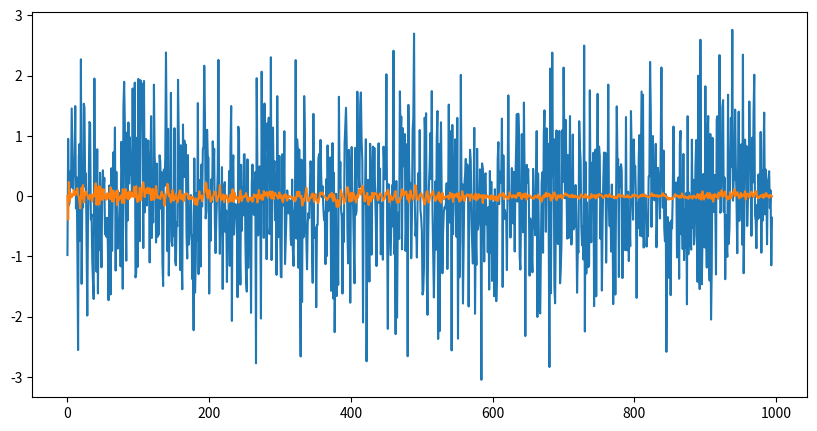

Recreate this plot in Python.
import numpy as np

class RecursiveLeastSquaresFilter:
    """
    Recursive Least Squares Filter algorithm for adaptive learning.
    """

    def __init__(self, num_variables: int, forgetting_factor: float, initial_delta: float) -> None:
        """
        Initialize the RecurrentLeastSquares object.

        Parameters:
        - num_variables: int, number of variables including the constant
        - forgetting_factor: float, forgetting factor (lambda), usually close to 1
        - initial_delta: float, controls the initial state
        """

        if num_variables <= 0:
            raise ValueError("Number of variables must be positive.")
        if forgetting_factor <= 0:
            raise ValueError("Forgetting factor must be positive.")
        if initial_delta <= 0:
            raise ValueError("Initial delta must be positive.")

        self.num_variables = num_variables
        self.A = initial_delta * np.identity(self.num_variables)
        self.w = np.zeros((self.num_variables, 1))
        self.forgetting_factor_inverse = 1 / forgetting_factor
        self.num_observations = 1
        self.residual = np.array([0.0]).reshape(1, -1)
        self.residual_sqr = np.array([0.0]).reshape(1, -1)
        self.rmse = np.array([0.0]).reshape(1, -1)

    def update(self, observation: np.ndarray, label: np.ndarray) -> None:
        """
        Update the model with a new observation and label.

        Parameters:
        - observation: numpy array, observation vector
        - label: float, true label corresponding to the observation
        """
        z = self.forgetting_factor_inverse * self.A @ observation
        alpha = 1 / (1 + observation.T @ z)
        self.w += (label - alpha * observation.T @ (self.w + label * z)) * z
        self.A -= alpha * z @ z.T
        self.num_observations += 1
        self.residual = label - self.w.T @ observation
        self.residual_sqr = (label - self.w.T @ observation) ** 2

    def fit(self, observations: np.ndarray, labels: np.ndarray) -> None:
        """
        Fit the model to a set of observations and labels.

        Parameters:
        - observations: list of numpy arrays, each array representing an observation vector
        - labels: list of floats, true labels corresponding to the observations
        """
        if len(observations) != len(labels):
            raise ValueError("Number of observations must be equal to the number of labels.")

        for i in range(len(observations)):
            observation = np.transpose(np.matrix(observations[i]))
            self.update(observation, labels[i])

    def predict(self, observation: np.ndarray) -> float:
        """
        Predict the value of a new observation.

        Parameters:
        - observation: numpy array, observation vector
        Returns:
        - float, predicted value based on the observation
        """
        return np.dot(self.w.T, observation).item() #float(self.w.T @ observation)



if __name__ == "__main__":

    # Set number of lags
    num_lags = 2
    # Forgetting factor
    forgetting_factor = 0.99
    # Initial delta
    initial_delta = 0.1

    # Initialize model
    model = RecursiveLeastSquaresFilter(num_variables=num_lags, 
                                    forgetting_factor=forgetting_factor, 
                                    initial_delta=initial_delta)
    
    # Generate observations (univariate time series)
    np.random.seed(0)
    n = 1000
    observations = np.random.normal(size=n)

    # Store predictions and observed values
    list_predictions = []
    list_observed = []
    list_residuals = []

    # loop through the observations
    for i in range(num_lags, n):

        if i >= len(observations) - num_lags - 1:
            break

        # Get the input
        X = observations[i:i + num_lags].reshape(-1, 1)
        
        # Make a prediction
        y_pred = model.predict(X)

        # Get the true value
        y = observations[i + num_lags + 1].reshape(-1, 1)

        # Update the model and make a prediction
        model.update(X, y)

        # Store prediction and observed values
        list_predictions.append(y_pred)
        list_observed.append(y[0])

        # Compute residuals
        residuals = np.abs(y - y_pred)
        list_residuals.append(residuals[0])

    # Compute the root mean squared error
    rmse = np.sqrt(np.mean(np.array(list_residuals) ** 2))
    print(f"Root Mean Squared Error: {rmse}")

    # Plot predictions and observations
    # plot results displaying data and moving average
    import matplotlib.pyplot as plt
    plt.figure(figsize=(10,5))
    plt.plot(list_observed)
    plt.plot(list_predictions)
    plt.show()

